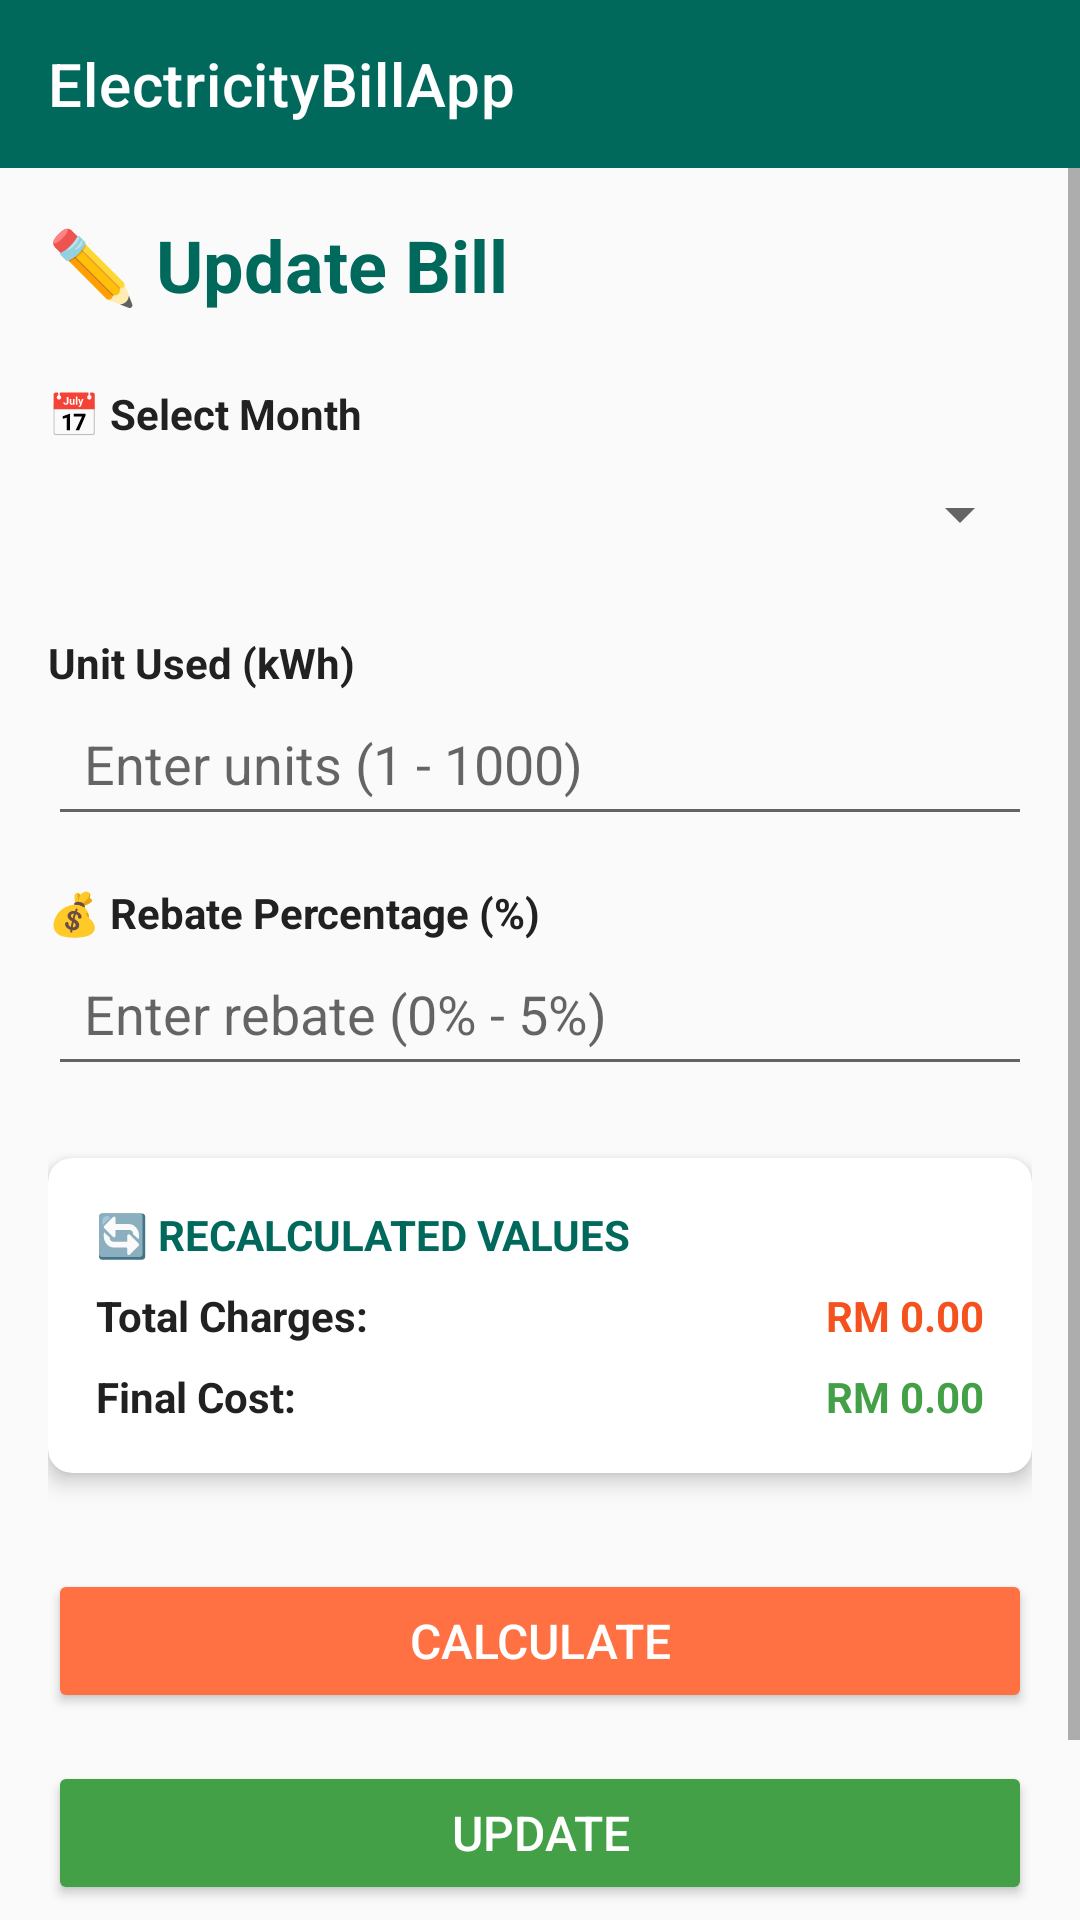

The Android layout XML behind this screen, and the referenced resources:
<!-- AndroidManifest.xml: application theme Theme.ElectricityBillApp -->
<!-- res/layout/activity_update_bill.xml -->
<?xml version="1.0" encoding="utf-8"?>
<LinearLayout xmlns:android="http://schemas.android.com/apk/res/android"
    xmlns:app="http://schemas.android.com/apk/res-auto"
    android:layout_width="match_parent"
    android:layout_height="match_parent"
    android:orientation="vertical"
    android:background="@color/background">

    <androidx.appcompat.widget.Toolbar
        android:id="@+id/toolbar"
        android:layout_width="match_parent"
        android:layout_height="?attr/actionBarSize"
        android:background="@color/primary"
        app:titleTextColor="@android:color/white"
        app:title="@string/app_name" />

    <ScrollView
        android:layout_width="match_parent"
        android:layout_height="0dp"
        android:layout_weight="1">

        <LinearLayout
            android:layout_width="match_parent"
            android:layout_height="wrap_content"
            android:orientation="vertical"
            android:padding="16dp">

            <TextView
                android:layout_width="wrap_content"
                android:layout_height="wrap_content"
                android:text="@string/update_bill_heading"
                android:textSize="24sp"
                android:textStyle="bold"
                android:textColor="@color/primary"
                android:layout_marginBottom="24dp"/>

            <TextView
                android:layout_width="wrap_content"
                android:layout_height="wrap_content"
                android:text="@string/month_label"
                android:textStyle="bold"
                android:textColor="@color/text_primary"/>

            <Spinner
                android:id="@+id/spinnerMonth"
                android:layout_width="match_parent"
                android:layout_height="48dp"
                android:minHeight="48dp"
                android:layout_marginBottom="16dp"/>

            <TextView
                android:layout_width="wrap_content"
                android:layout_height="wrap_content"
                android:text="@string/unit_used_label"
                android:textStyle="bold"
                android:textColor="@color/text_primary"/>

            <EditText
                android:id="@+id/editTextUnit"
                android:layout_width="match_parent"
                android:layout_height="wrap_content"
                android:inputType="number"
                android:hint="@string/unit_hint"
                android:autofillHints="number"
                android:minHeight="48dp"
                android:padding="12dp"
                android:layout_marginBottom="16dp"/>

            <TextView
                android:layout_width="wrap_content"
                android:layout_height="wrap_content"
                android:text="@string/rebate_label"
                android:textStyle="bold"
                android:textColor="@color/text_primary"/>

            <EditText
                android:id="@+id/editTextRebate"
                android:layout_width="match_parent"
                android:layout_height="wrap_content"
                android:inputType="numberDecimal"
                android:hint="@string/rebate_hint"
                android:autofillHints="number_percentage"
                android:minHeight="48dp"
                android:padding="12dp"
                android:layout_marginBottom="24dp"/>

            <androidx.cardview.widget.CardView
                android:layout_width="match_parent"
                android:layout_height="wrap_content"
                app:cardCornerRadius="8dp"
                app:cardElevation="4dp"
                android:layout_marginBottom="24dp">

                <LinearLayout
                    android:layout_width="match_parent"
                    android:layout_height="wrap_content"
                    android:orientation="vertical"
                    android:padding="16dp">

                    <TextView
                        android:layout_width="wrap_content"
                        android:layout_height="wrap_content"
                        android:text="@string/recalculated_values"
                        android:textStyle="bold"
                        android:textColor="@color/primary"
                        android:layout_marginBottom="8dp"/>

                    <LinearLayout
                        android:layout_width="match_parent"
                        android:layout_height="wrap_content"
                        android:orientation="horizontal"
                        android:layout_marginBottom="8dp">
                        <TextView
                            android:layout_width="0dp"
                            android:layout_height="wrap_content"
                            android:layout_weight="1"
                            android:text="@string/total_charges"
                            android:textStyle="bold"
                            android:textColor="@color/text_primary"/>
                        <TextView
                            android:id="@+id/textViewTotalCharges"
                            android:layout_width="wrap_content"
                            android:layout_height="wrap_content"
                            android:text="RM 0.00"
                            android:textStyle="bold"
                            android:textColor="@color/accent_dark"/>
                    </LinearLayout>

                    <LinearLayout
                        android:layout_width="match_parent"
                        android:layout_height="wrap_content"
                        android:orientation="horizontal">
                        <TextView
                            android:layout_width="0dp"
                            android:layout_height="wrap_content"
                            android:layout_weight="1"
                            android:text="@string/final_cost"
                            android:textStyle="bold"
                            android:textColor="@color/text_primary"/>
                        <TextView
                            android:id="@+id/textViewFinalCost"
                            android:layout_width="wrap_content"
                            android:layout_height="wrap_content"
                            android:text="RM 0.00"
                            android:textStyle="bold"
                            android:textColor="@color/success"/>
                    </LinearLayout>
                </LinearLayout>
            </androidx.cardview.widget.CardView>

            <Button
                android:id="@+id/buttonCalculate"
                android:layout_width="match_parent"
                android:layout_height="wrap_content"
                android:text="@string/calculate"
                android:textColor="@android:color/white"
                android:backgroundTint="@color/accent"
                android:padding="12dp"
                android:textAllCaps="false"
                android:textSize="16sp"
                android:layout_marginTop="8dp"
                android:layout_marginBottom="16dp" />

            <Button
                android:id="@+id/buttonUpdate"
                android:layout_width="match_parent"
                android:layout_height="wrap_content"
                android:text="@string/update"
                android:textColor="@android:color/white"
                android:backgroundTint="@color/success"
                android:padding="12dp"
                android:textAllCaps="false"
                android:textSize="16sp"
                android:layout_marginBottom="8dp"/>

            <Button
                android:id="@+id/buttonCancel"
                android:layout_width="match_parent"
                android:layout_height="wrap_content"
                android:text="@string/cancel"
                android:textColor="@android:color/white"
                android:backgroundTint="@android:color/darker_gray"
                android:padding="12dp"
                android:textAllCaps="false"
                android:textSize="16sp"/>

        </LinearLayout>
    </ScrollView>

</LinearLayout>
<!-- resources referenced by this layout -->
<resources>
  <color name="accent">#FF7043</color>
  <color name="accent_dark">#F4511E</color>
  <color name="background">#FAFAFA</color>
  <color name="primary">#00695C</color>
  <color name="success">#43A047</color>
  <color name="text_primary">#212121</color>
  <string name="app_name">ElectricityBillApp</string>
  <string name="calculate">CALCULATE</string>
  <string name="cancel">CANCEL</string>
  <string name="final_cost">Final Cost:</string>
  <string name="month_label">📅 Select Month</string>
  <string name="rebate_hint">Enter rebate (0% - 5%)</string>
  <string name="rebate_label">💰 Rebate Percentage (%)</string>
  <string name="recalculated_values">🔄 RECALCULATED VALUES</string>
  <string name="total_charges">Total Charges:</string>
  <string name="unit_hint">Enter units (1 - 1000)</string>
  <string name="unit_used_label">Unit Used (kWh)</string>
  <string name="update">UPDATE</string>
  <string name="update_bill_heading">✏️ Update Bill</string>
  <style name="Theme.ElectricityBillApp" parent="Theme.MaterialComponents.DayNight.NoActionBar">
          
          <item name="android:statusBarColor">@color/primary_variant</item>
          
          <item name="colorPrimary">@color/primary</item>
          <item name="colorPrimaryDark">@color/primary_variant</item>
          <item name="colorAccent">@color/accent</item>
          
          <item name="colorSecondary">@color/accent</item>
          <item name="android:colorBackground">@color/background</item>
      </style>
  <color name="primary_variant">#004D40</color>
</resources>
